Photos from the image-classification dataset "data" in the GitHub repository Anshu-b/rover-mission-control. Its 3 classes are: carpet, soil, wood.

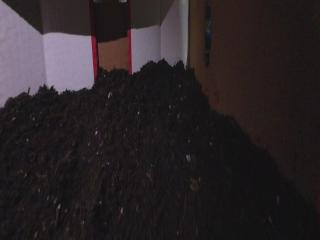
Label: soil

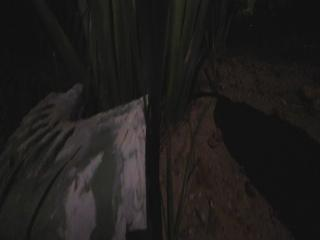
Label: soil

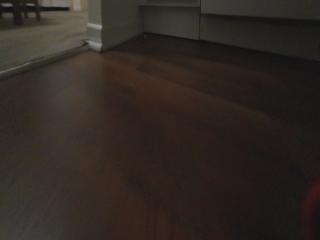
Label: wood

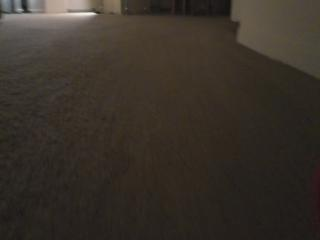
Label: carpet

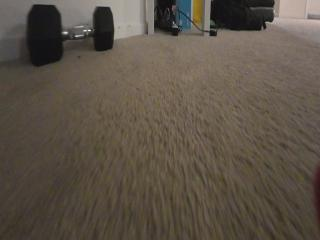
Label: carpet

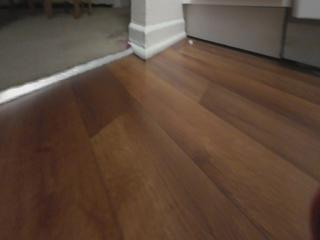
Label: wood
